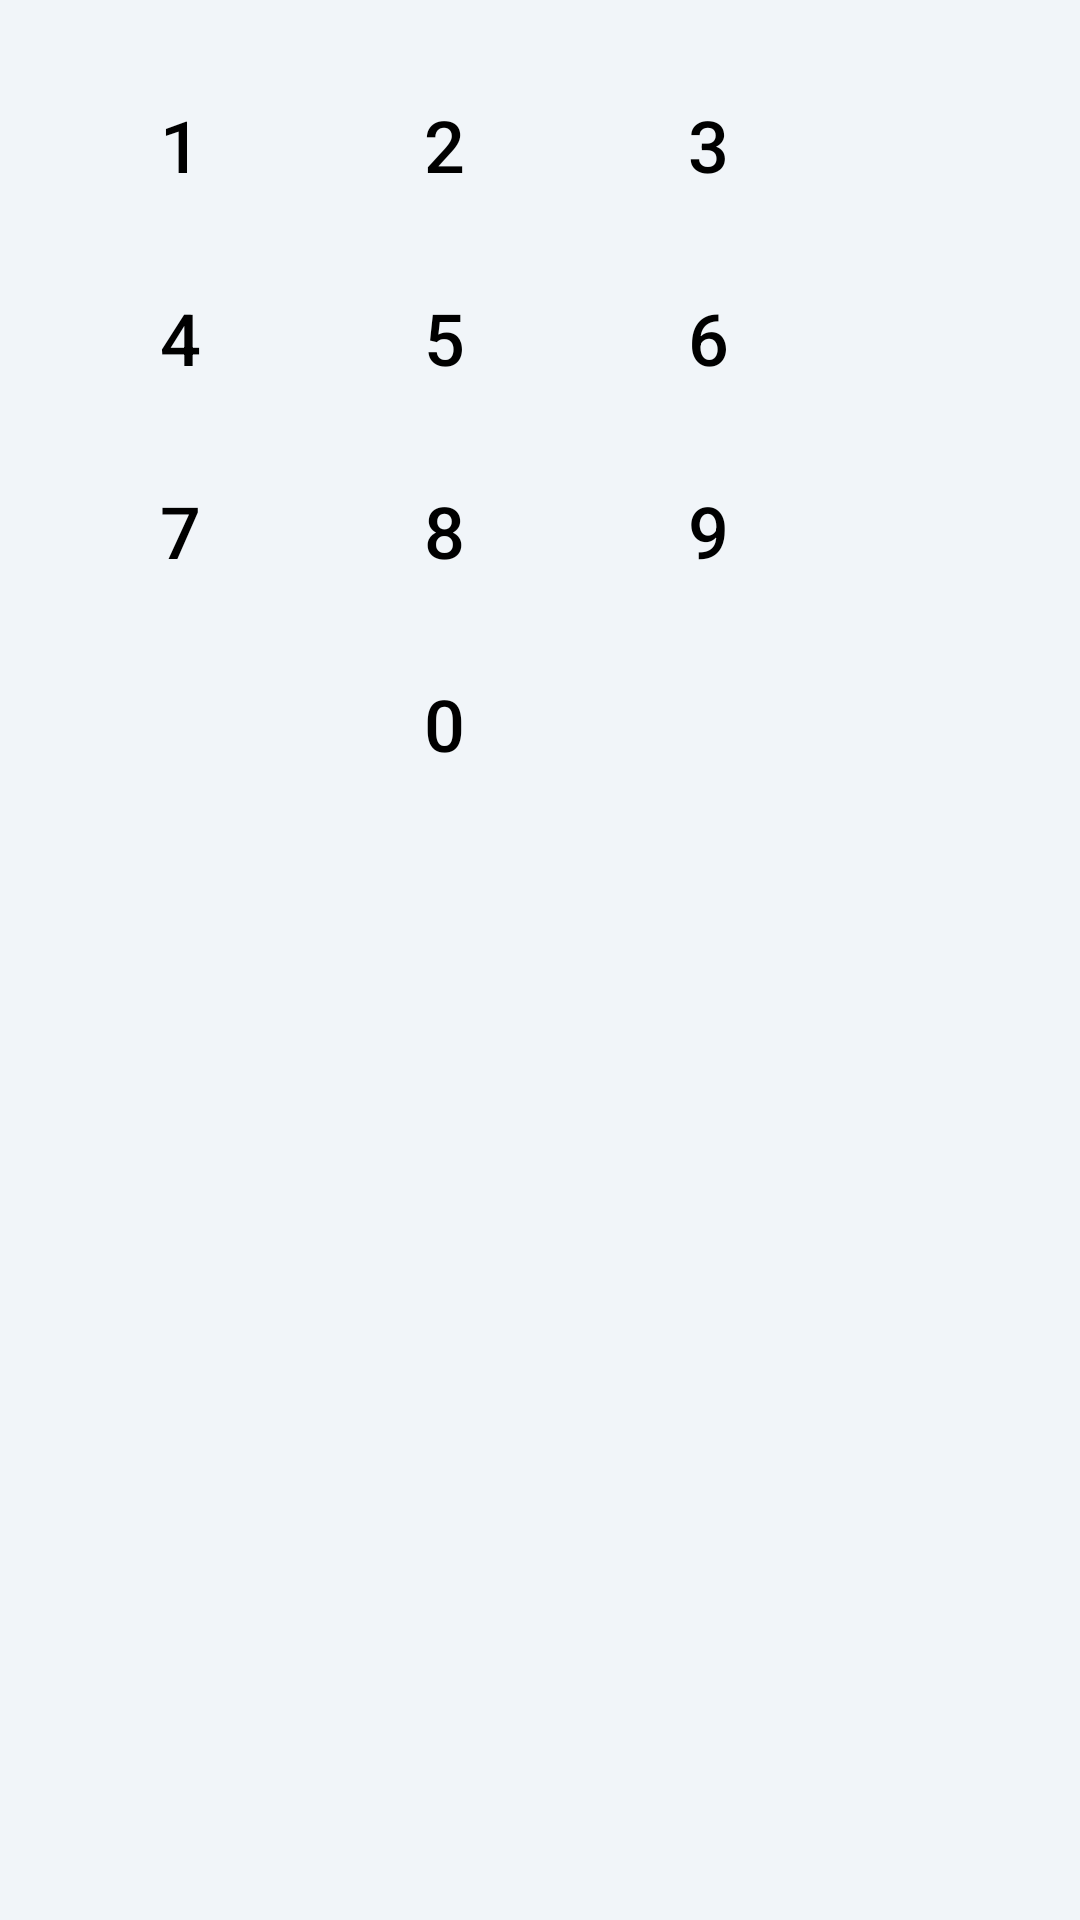

The Android layout XML behind this screen, and the referenced resources:
<!-- AndroidManifest.xml: application theme Theme.FlowBit -->
<!-- res/layout/fragment_number_pad.xml -->
<?xml version="1.0" encoding="utf-8"?>
<GridLayout xmlns:android="http://schemas.android.com/apk/res/android"
    android:layout_width="match_parent"
    android:layout_height="wrap_content"
    android:columnCount="3"
    android:padding="16dp"
    android:background="#F1F5F9">

    <Button
        android:id="@+id/btn_1"
        style="@style/NumberPadButton"
        android:text="1"/>
    <Button
        android:id="@+id/btn_2"
        style="@style/NumberPadButton"
        android:text="2"/>
    <Button
        android:id="@+id/btn_3"
        style="@style/NumberPadButton"
        android:text="3"/>
    <Button
        android:id="@+id/btn_4"
        style="@style/NumberPadButton"
        android:text="4"/>
    <Button
        android:id="@+id/btn_5"
        style="@style/NumberPadButton"
        android:text="5"/>
    <Button
        android:id="@+id/btn_6"
        style="@style/NumberPadButton"
        android:text="6"/>
    <Button
        android:id="@+id/btn_7"
        style="@style/NumberPadButton"
        android:text="7"/>
    <Button
        android:id="@+id/btn_8"
        style="@style/NumberPadButton"
        android:text="8"/>
    <Button
        android:id="@+id/btn_9"
        style="@style/NumberPadButton"
        android:text="9"/>
    <View
        android:layout_width="0dp"
        android:layout_height="wrap_content"/>
    <Button
        android:id="@+id/btn_0"
        style="@style/NumberPadButton"
        android:text="0"/>

    <ImageButton
        android:id="@+id/btn_delete"
        android:layout_width="35dp"
        android:layout_height="wrap_content"
        android:scaleType="centerInside"
        android:adjustViewBounds="true"
        android:background="?android:selectableItemBackground"
        android:src="@drawable/image_back"
        android:layout_marginStart="25dp"
        android:layout_marginTop="13dp"/>
</GridLayout>
<!-- resources referenced by this layout -->
<resources>
  <style name="NumberPadButton">
          <item name="android:layout_width">wrap_content</item>
          <item name="android:layout_height">wrap_content</item>
          <item name="android:textSize">24sp</item>
          <item name="android:background">?android:selectableItemBackground</item>
          <item name="android:padding">16dp</item>
      </style>
  <style name="Theme.FlowBit" parent="Base.Theme.FlowBit" />
  <style name="Base.Theme.FlowBit" parent="Theme.AppCompat.Light.NoActionBar">
          
          <item name="android:windowBackground">@color/light_background</item>
          <item name="android:textColorPrimary">@color/black</item>
  
          
          <item name="selectableItemBackground">@null</item>
          <item name="selectableItemBackgroundBorderless">@null</item>
      </style>
  <color name="light_background">#FFFFFF</color>
  <color name="black">#000000</color>
</resources>
